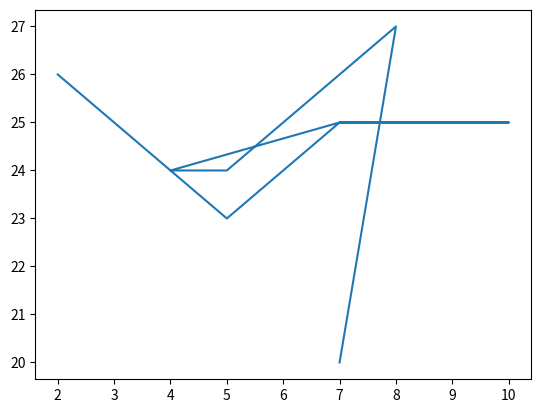

Python code for this plot:
import matplotlib as mpl
import matplotlib.pyplot as plt
import numpy as np

x = np.random.randint(1,11, 10)
y = np.random.randint(20,31, 10)

# plot line using State-based interface:
plt.plot(x,y)

# to show the figure:
plt.show()
